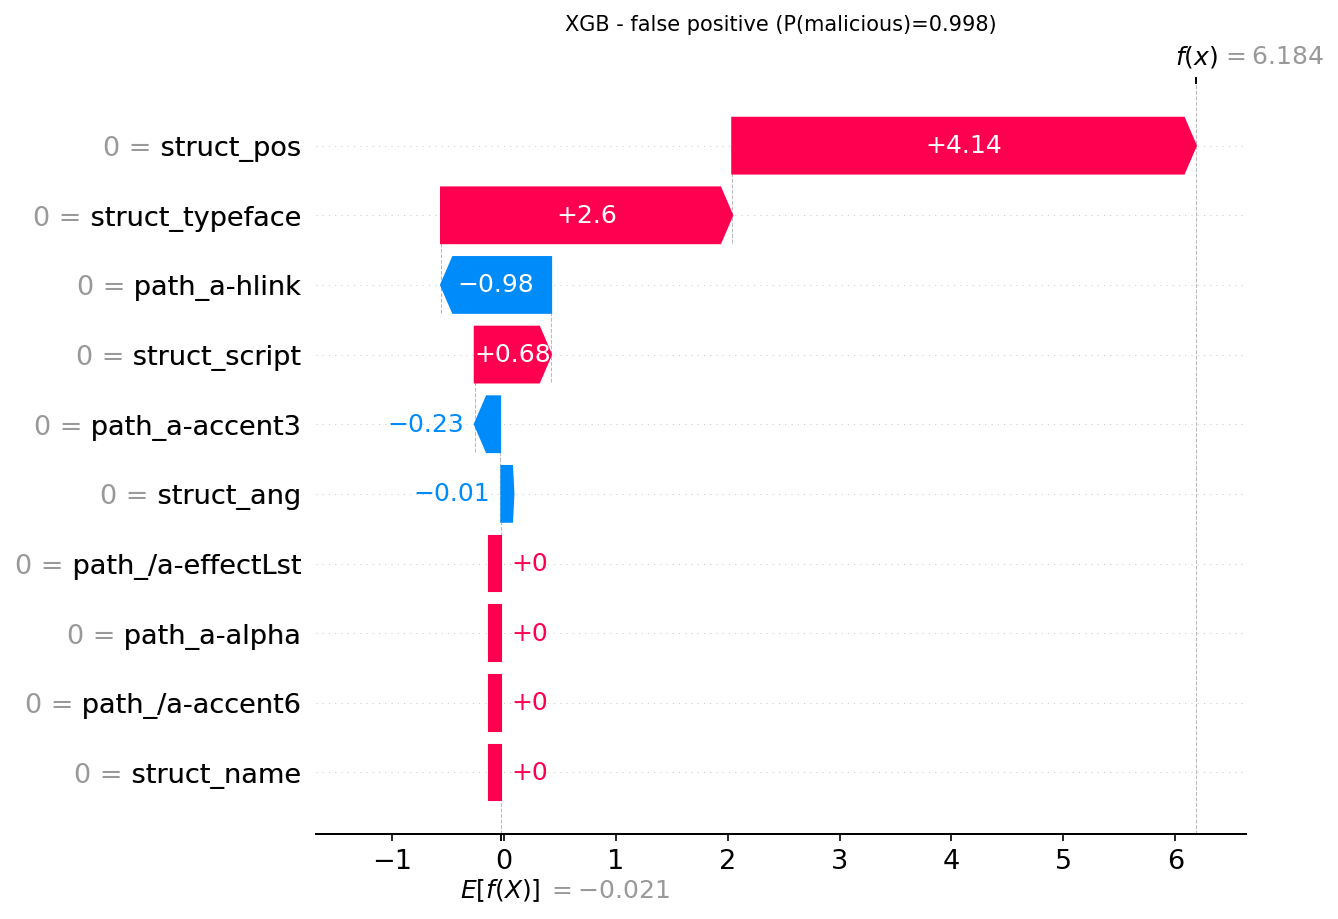

Data behind this chart, as committed beside it:
actual, predicted, probability_malicious, feature, feature_value, shap_value
0, 1, 0.9979, struct_pos, 0.0, 4.142
0, 1, 0.9979, struct_typeface, 0.0, 2.602
0, 1, 0.9979, path_a-hlink, 0.0, -0.9834
0, 1, 0.9979, struct_script, 0.0, 0.6817
0, 1, 0.9979, path_a-accent3, 0.0, -0.2251
0, 1, 0.9979, struct_ang, 0.0, -0.01265
0, 1, 0.9979, path_/a-effectLst, 0.0, 0.0
0, 1, 0.9979, path_a-alpha, 0.0, 0.0
0, 1, 0.9979, path_/a-accent6, 0.0, 0.0
0, 1, 0.9979, struct_name, 0.0, 0.0
